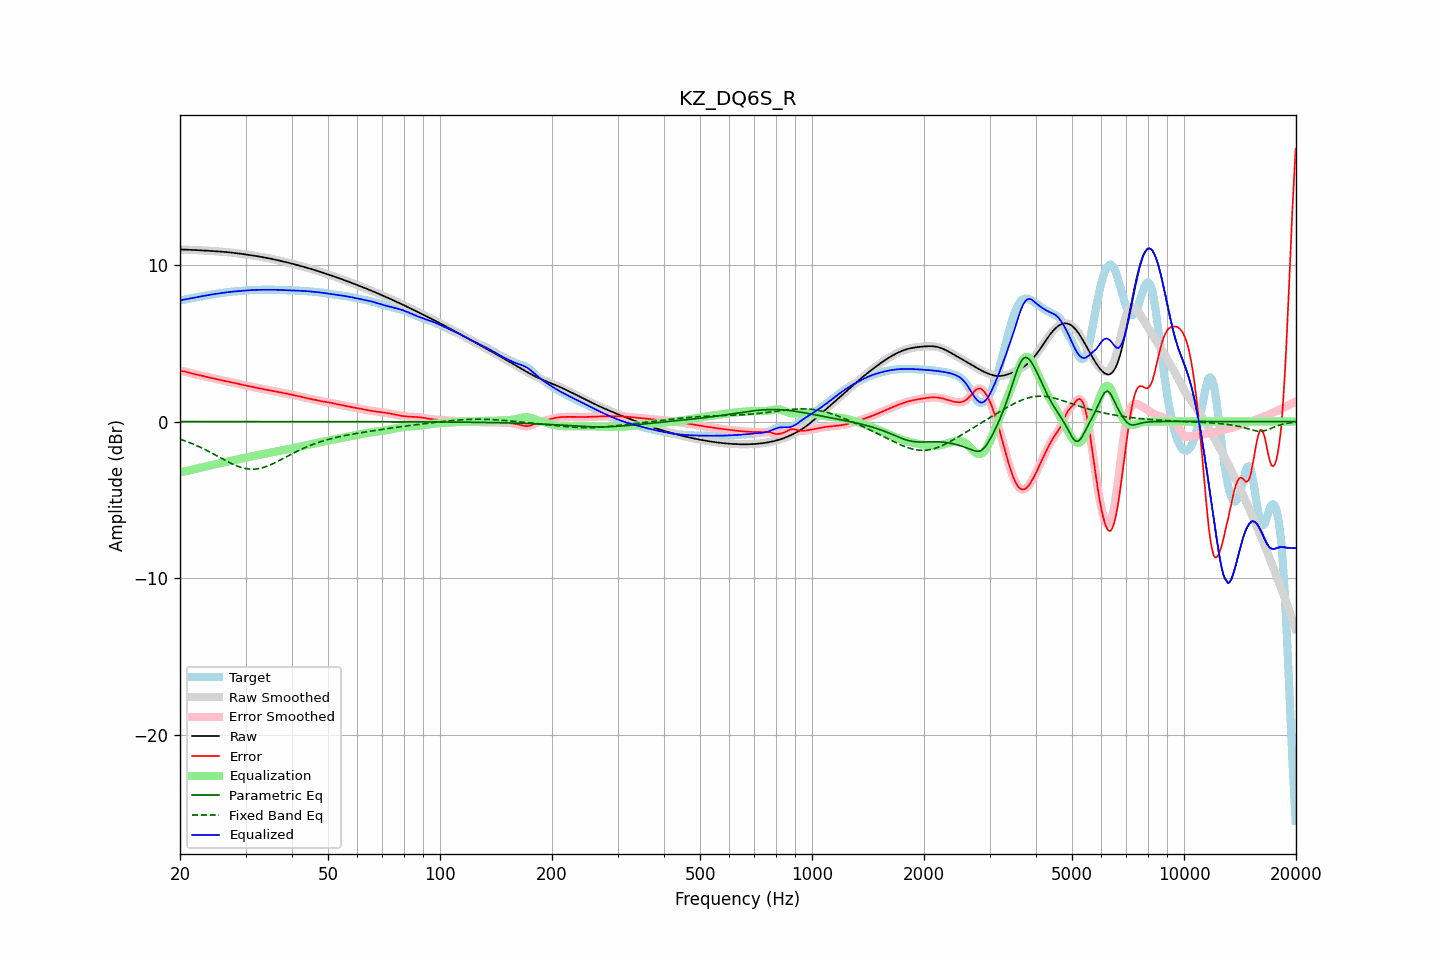

The file beside this chart, header and first rows:
frequency, raw, error, smoothed, error_smoothed, equalization, parametric_eq, fixed_band_eq, equalized_raw, equalized_smoothed, target
20.00, 10.99, 3.24, 10.99, 3.24, -3.25, -0.00, -1.13, 7.74, 7.74, 7.75
20.20, 10.99, 3.23, 10.99, 3.23, -3.23, -0.00, -1.16, 7.76, 7.76, 7.76
20.40, 10.99, 3.21, 10.99, 3.21, -3.21, -0.00, -1.20, 7.78, 7.78, 7.77
20.61, 10.99, 3.20, 10.99, 3.19, -3.19, -0.00, -1.23, 7.80, 7.80, 7.79
20.81, 10.98, 3.17, 10.98, 3.17, -3.16, -0.00, -1.27, 7.82, 7.82, 7.81
21.02, 10.98, 3.14, 10.98, 3.14, -3.14, -0.00, -1.31, 7.84, 7.84, 7.84
21.23, 10.97, 3.11, 10.97, 3.11, -3.11, -0.00, -1.35, 7.86, 7.86, 7.86
21.44, 10.97, 3.09, 10.97, 3.09, -3.09, -0.00, -1.39, 7.88, 7.88, 7.88
21.66, 10.96, 3.06, 10.96, 3.06, -3.06, -0.00, -1.43, 7.90, 7.90, 7.90
21.87, 10.96, 3.04, 10.96, 3.04, -3.04, -0.00, -1.48, 7.92, 7.92, 7.92
22.09, 10.95, 3.01, 10.95, 3.01, -3.01, -0.00, -1.52, 7.94, 7.94, 7.94
22.31, 10.95, 2.99, 10.95, 2.99, -2.99, -0.00, -1.57, 7.96, 7.96, 7.96
22.54, 10.94, 2.97, 10.94, 2.97, -2.97, -0.00, -1.61, 7.98, 7.98, 7.98
22.76, 10.94, 2.94, 10.94, 2.94, -2.94, -0.00, -1.66, 8.00, 8.00, 7.99
22.99, 10.93, 2.92, 10.93, 2.92, -2.92, -0.00, -1.71, 8.01, 8.01, 8.01
23.22, 10.93, 2.89, 10.93, 2.89, -2.89, -0.00, -1.76, 8.03, 8.03, 8.03
23.45, 10.92, 2.87, 10.92, 2.87, -2.87, -0.00, -1.81, 8.05, 8.05, 8.05
23.69, 10.92, 2.84, 10.91, 2.84, -2.84, -0.00, -1.86, 8.07, 8.07, 8.07
23.92, 10.91, 2.82, 10.91, 2.82, -2.82, -0.00, -1.91, 8.09, 8.09, 8.09
24.16, 10.90, 2.79, 10.90, 2.79, -2.80, -0.00, -1.97, 8.11, 8.11, 8.11
24.40, 10.90, 2.77, 10.90, 2.77, -2.77, -0.00, -2.02, 8.12, 8.12, 8.12
24.65, 10.89, 2.75, 10.89, 2.75, -2.75, -0.00, -2.08, 8.14, 8.14, 8.14
24.89, 10.88, 2.73, 10.88, 2.73, -2.73, -0.00, -2.13, 8.16, 8.16, 8.16
25.14, 10.88, 2.70, 10.88, 2.70, -2.70, -0.00, -2.19, 8.17, 8.17, 8.17
25.39, 10.87, 2.68, 10.87, 2.68, -2.68, -0.00, -2.25, 8.19, 8.19, 8.19
25.65, 10.86, 2.66, 10.86, 2.66, -2.66, -0.00, -2.30, 8.20, 8.20, 8.20
25.91, 10.85, 2.64, 10.85, 2.64, -2.64, -0.00, -2.36, 8.22, 8.22, 8.22
26.16, 10.84, 2.61, 10.84, 2.61, -2.61, -0.00, -2.42, 8.23, 8.23, 8.23
26.43, 10.84, 2.59, 10.83, 2.59, -2.59, -0.00, -2.47, 8.24, 8.24, 8.24
26.69, 10.83, 2.57, 10.83, 2.57, -2.57, -0.00, -2.53, 8.26, 8.26, 8.26
26.96, 10.82, 2.55, 10.82, 2.55, -2.55, -0.00, -2.58, 8.27, 8.27, 8.27
27.23, 10.81, 2.52, 10.81, 2.52, -2.52, -0.00, -2.63, 8.28, 8.28, 8.28
27.50, 10.79, 2.50, 10.79, 2.50, -2.50, -0.00, -2.68, 8.29, 8.29, 8.29
27.77, 10.78, 2.48, 10.78, 2.48, -2.48, -0.00, -2.73, 8.30, 8.30, 8.30
28.05, 10.77, 2.46, 10.77, 2.46, -2.46, -0.00, -2.78, 8.31, 8.31, 8.31
28.33, 10.76, 2.44, 10.76, 2.44, -2.44, -0.00, -2.82, 8.32, 8.32, 8.32
28.62, 10.75, 2.42, 10.75, 2.42, -2.42, -0.00, -2.86, 8.33, 8.33, 8.33
28.90, 10.73, 2.39, 10.73, 2.39, -2.39, -0.00, -2.90, 8.34, 8.34, 8.34
29.19, 10.72, 2.37, 10.72, 2.37, -2.37, -0.00, -2.93, 8.35, 8.35, 8.35
29.48, 10.71, 2.35, 10.71, 2.35, -2.35, -0.00, -2.96, 8.36, 8.36, 8.36
29.78, 10.69, 2.32, 10.69, 2.32, -2.32, -0.00, -2.98, 8.37, 8.37, 8.37
30.08, 10.68, 2.30, 10.68, 2.30, -2.30, -0.00, -3.00, 8.37, 8.38, 8.38
30.38, 10.66, 2.28, 10.66, 2.28, -2.28, -0.00, -3.02, 8.38, 8.38, 8.38
30.68, 10.65, 2.25, 10.65, 2.25, -2.25, -0.00, -3.03, 8.39, 8.39, 8.39
30.99, 10.63, 2.23, 10.63, 2.23, -2.23, -0.00, -3.04, 8.40, 8.40, 8.40
31.30, 10.61, 2.21, 10.61, 2.21, -2.21, -0.00, -3.04, 8.40, 8.40, 8.40
31.61, 10.60, 2.19, 10.60, 2.19, -2.19, -0.00, -3.04, 8.41, 8.41, 8.41
31.93, 10.58, 2.17, 10.58, 2.17, -2.17, -0.00, -3.03, 8.41, 8.41, 8.41
32.24, 10.56, 2.15, 10.56, 2.15, -2.15, -0.00, -3.02, 8.41, 8.41, 8.41
32.57, 10.55, 2.13, 10.55, 2.13, -2.13, -0.00, -3.00, 8.42, 8.42, 8.42
32.89, 10.53, 2.11, 10.53, 2.11, -2.11, -0.00, -2.98, 8.42, 8.42, 8.42
33.22, 10.51, 2.09, 10.51, 2.09, -2.09, -0.00, -2.96, 8.42, 8.42, 8.42
33.55, 10.49, 2.07, 10.49, 2.07, -2.07, -0.00, -2.93, 8.42, 8.42, 8.42
33.89, 10.47, 2.05, 10.47, 2.05, -2.05, -0.00, -2.90, 8.42, 8.42, 8.42
34.23, 10.45, 2.03, 10.45, 2.03, -2.03, -0.00, -2.86, 8.42, 8.42, 8.42
34.57, 10.43, 2.01, 10.43, 2.01, -2.01, -0.00, -2.82, 8.42, 8.42, 8.42
34.92, 10.41, 1.99, 10.41, 1.99, -1.99, -0.00, -2.78, 8.42, 8.42, 8.42
35.27, 10.39, 1.97, 10.39, 1.97, -1.97, -0.00, -2.73, 8.42, 8.42, 8.42
35.62, 10.37, 1.95, 10.37, 1.95, -1.95, -0.00, -2.69, 8.42, 8.42, 8.42
35.97, 10.35, 1.93, 10.35, 1.93, -1.93, -0.00, -2.64, 8.42, 8.42, 8.42
... 635 more rows
